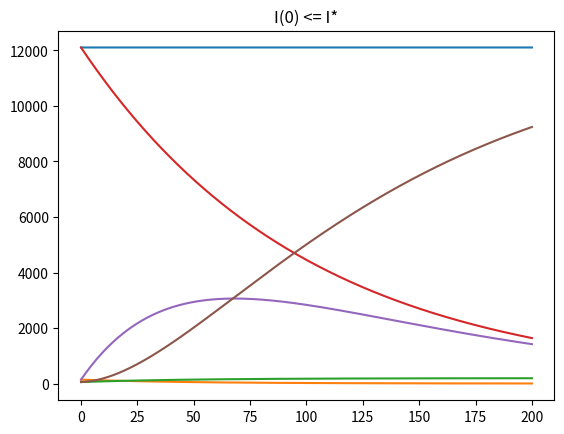

This chart was generated by the following Python code:
import math
import numpy as np
from scipy.integrate import odeint
import matplotlib.pyplot as plt

a = 0.01
b = 0.02

N = 12300
I0 = 140
R0 = 54
S0 = N - I0 - R0
x0 = [S0, I0, R0]

t0 = 0
tmax = 200
dt = 0.01
t = np.arange(t0, tmax, dt)

def S1(x, t):
	dx1_0 = 0
	dx1_1 = -b*x[1]
	dx1_2 = b*x[1]
	return dx1_0, dx1_1, dx1_2

def S2(x, t):
	dx2_0 = -a*x[0]
	dx2_1 = a*x[0] - b*x[1]
	dx2_2 = b*x[1]
	return dx2_0, dx2_1, dx2_2

y1 = odeint(S1, x0, t)
y2 = odeint(S2, x0, t)

plt.plot(t, y1[:,0], label='S(t)')
plt.plot(t, y1[:,1], label='I(t)')
plt.plot(t, y1[:,2], label='R(t)')
plt.title('I(0) <= I*')
plt.legend

plt.plot(t, y2[:,0], label='S(t)')
plt.plot(t, y2[:,1], label='I(t)')
plt.plot(t, y2[:,2], label='R(t)')
plt.title('I(0) <= I*')
plt.legend

